Run: headless pygame with SDL's dummy video driver; simulated clock (each Clock.tick advances the game by its frame time, no real sleeping); random seed 0; keys injected as events and as key.get_pressed() state; no mouse input.
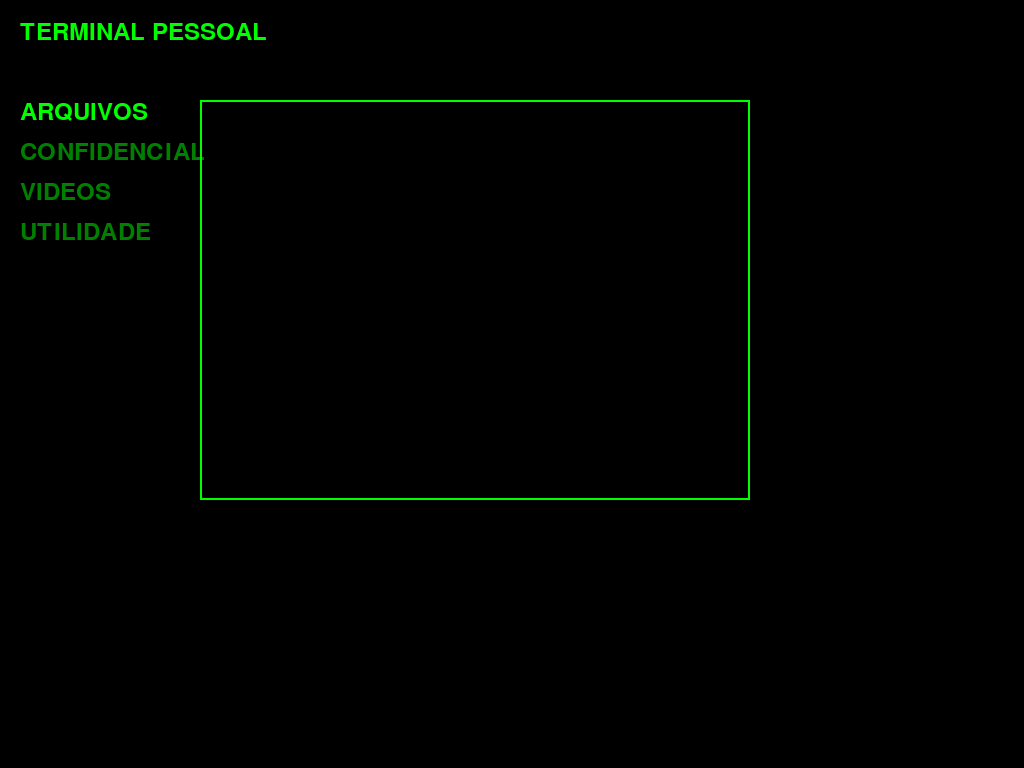
Frame 1 of 4 · flips 1–60 · no input
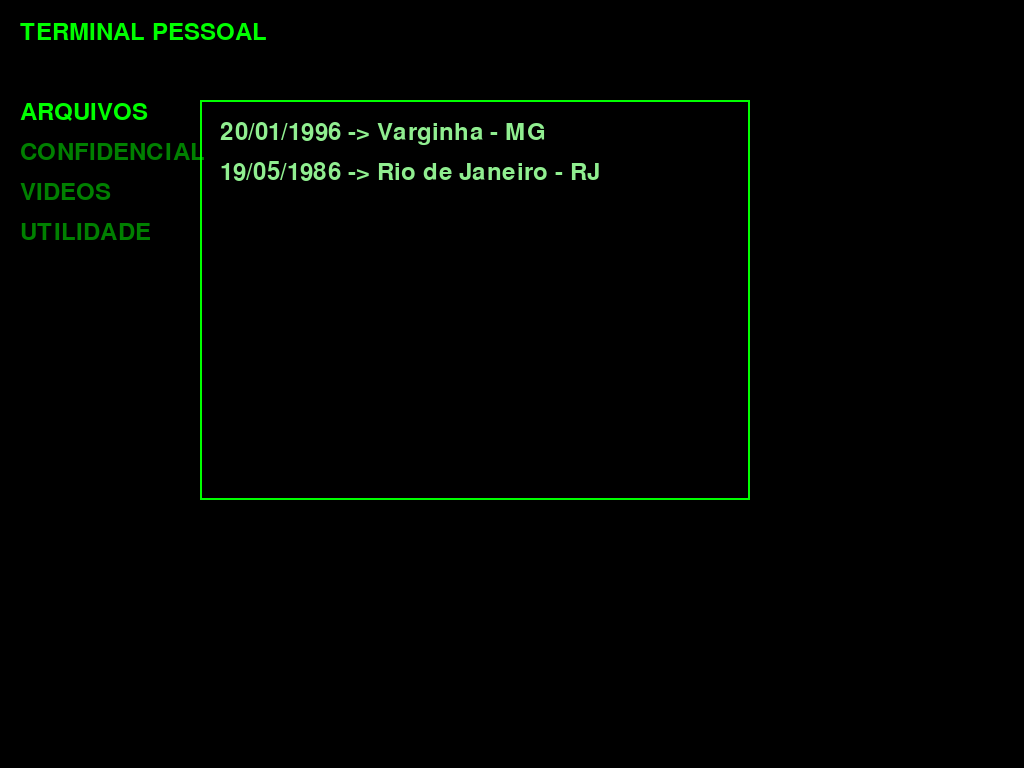
Frame 2 of 4 · flips 61–180 · tapped SPACE, RETURN · held RIGHT (→), D
Frame 3 of 4 · flips 181–300 · held DOWN (↓), S · screen unchanged from frame 2, image omitted
Frame 4 of 4 · flips 301–420 · held LEFT (←), A, UP (↑), W · screen unchanged from frame 3, image omitted

The pygame program that drew these frames:

import pygame

# Inicializa o Pygame
pygame.init()

# Configurações da tela
WIDTH, HEIGHT = 800, 600
screen = pygame.display.set_mode((WIDTH, HEIGHT),pygame.FULLSCREEN)
pygame.display.set_caption("Terminal Menu")

# Dados do menu
menu_items = ["ARQUIVOS", "CONFIDENCIAL", "VIDEOS", "UTILIDADE"]
items = [
    ["20/01/1996 -> Varginha - MG", "19/05/1986 -> Rio de Janeiro - RJ"],
    ["NAO CONFIE NELES"],
    ["Video 1", "Video 2"],
    ["LETRAS", "ALFABETOS", "TELEFONE"]
]
selected_item = 0
password = "1234"
content_unlocked = False
show_password_prompt = False
input_text = ""

def draw_menu():
    screen.fill((0, 0, 0))  # Fundo preto

    # Inicializa fonte
    pygame.font.init()
    font = pygame.font.Font(None, 36)  # Fonte padrão, tamanho 36

    # Título do terminal
    title_text = font.render("TERMINAL PESSOAL", True, (0, 255, 0))
    screen.blit(title_text, (20, 20))

    # Renderizar os itens do menu lateral
    for i, item in enumerate(menu_items):
        color = (0, 255, 0) if i == selected_item else (0, 128, 0)
        item_text = font.render(item, True, color)
        screen.blit(item_text, (20, 100 + i * 40))

    # Caixa principal
    pygame.draw.rect(screen, (0, 255, 0), (200, 100, 550, 400), 2)

    # Mostrar conteúdo ou solicitar senha
    if content_unlocked:
        category_items = items[selected_item]
        for j, content in enumerate(category_items):
            content_text = font.render(content, True, (144, 238, 144))
            screen.blit(content_text, (220, 120 + j * 40))
    elif show_password_prompt:
        prompt_text = font.render("Insira a senha:", True, (0, 255, 0))
        screen.blit(prompt_text, (220, 120))
        password_text = font.render(input_text, True, (144, 238, 144))
        screen.blit(password_text, (220, 160))

# Loop principal
def main():
    global selected_item, content_unlocked, input_text, show_password_prompt
    clock = pygame.time.Clock()
    running = True

    while running:
        for event in pygame.event.get():
            if event.type == pygame.QUIT:
                running = False

            # Navegação do menu
            if event.type == pygame.KEYDOWN:
                if not show_password_prompt and not content_unlocked:
                    if event.key == pygame.K_UP:
                        selected_item = (selected_item - 1) % len(menu_items)
                    elif event.key == pygame.K_DOWN:
                        selected_item = (selected_item + 1) % len(menu_items)
                    elif event.key == pygame.K_RETURN:
                        if menu_items[selected_item] == "CONFIDENCIAL":  # Verifica se é CONFIDENCIAL
                            show_password_prompt = True
                            input_text = ""
                        else:
                            content_unlocked = True  # Caso contrário, desbloqueia diretamente o conteúdo
                            show_password_prompt = False
                elif show_password_prompt:
                    if event.key == pygame.K_BACKSPACE:
                        input_text = input_text[:-1]
                    elif event.key == pygame.K_RETURN:
                        if input_text == password:
                            content_unlocked = True
                            show_password_prompt = False
                        else:
                            # Senha incorreta, limpa o campo de senha e permite nova tentativa
                            input_text = ""
                            show_password_prompt = True  # Permite que o usuário tente novamente
                    elif event.unicode.isprintable():
                        input_text += event.unicode
                elif content_unlocked:
                    if event.key == pygame.K_RETURN:
                        content_unlocked = False  # Retornar ao menu principal

        # Desenhar o menu
        draw_menu()

        # Atualizar a tela
        pygame.display.flip()
        clock.tick(30)

    pygame.quit()

if __name__ == "__main__":
    main()
